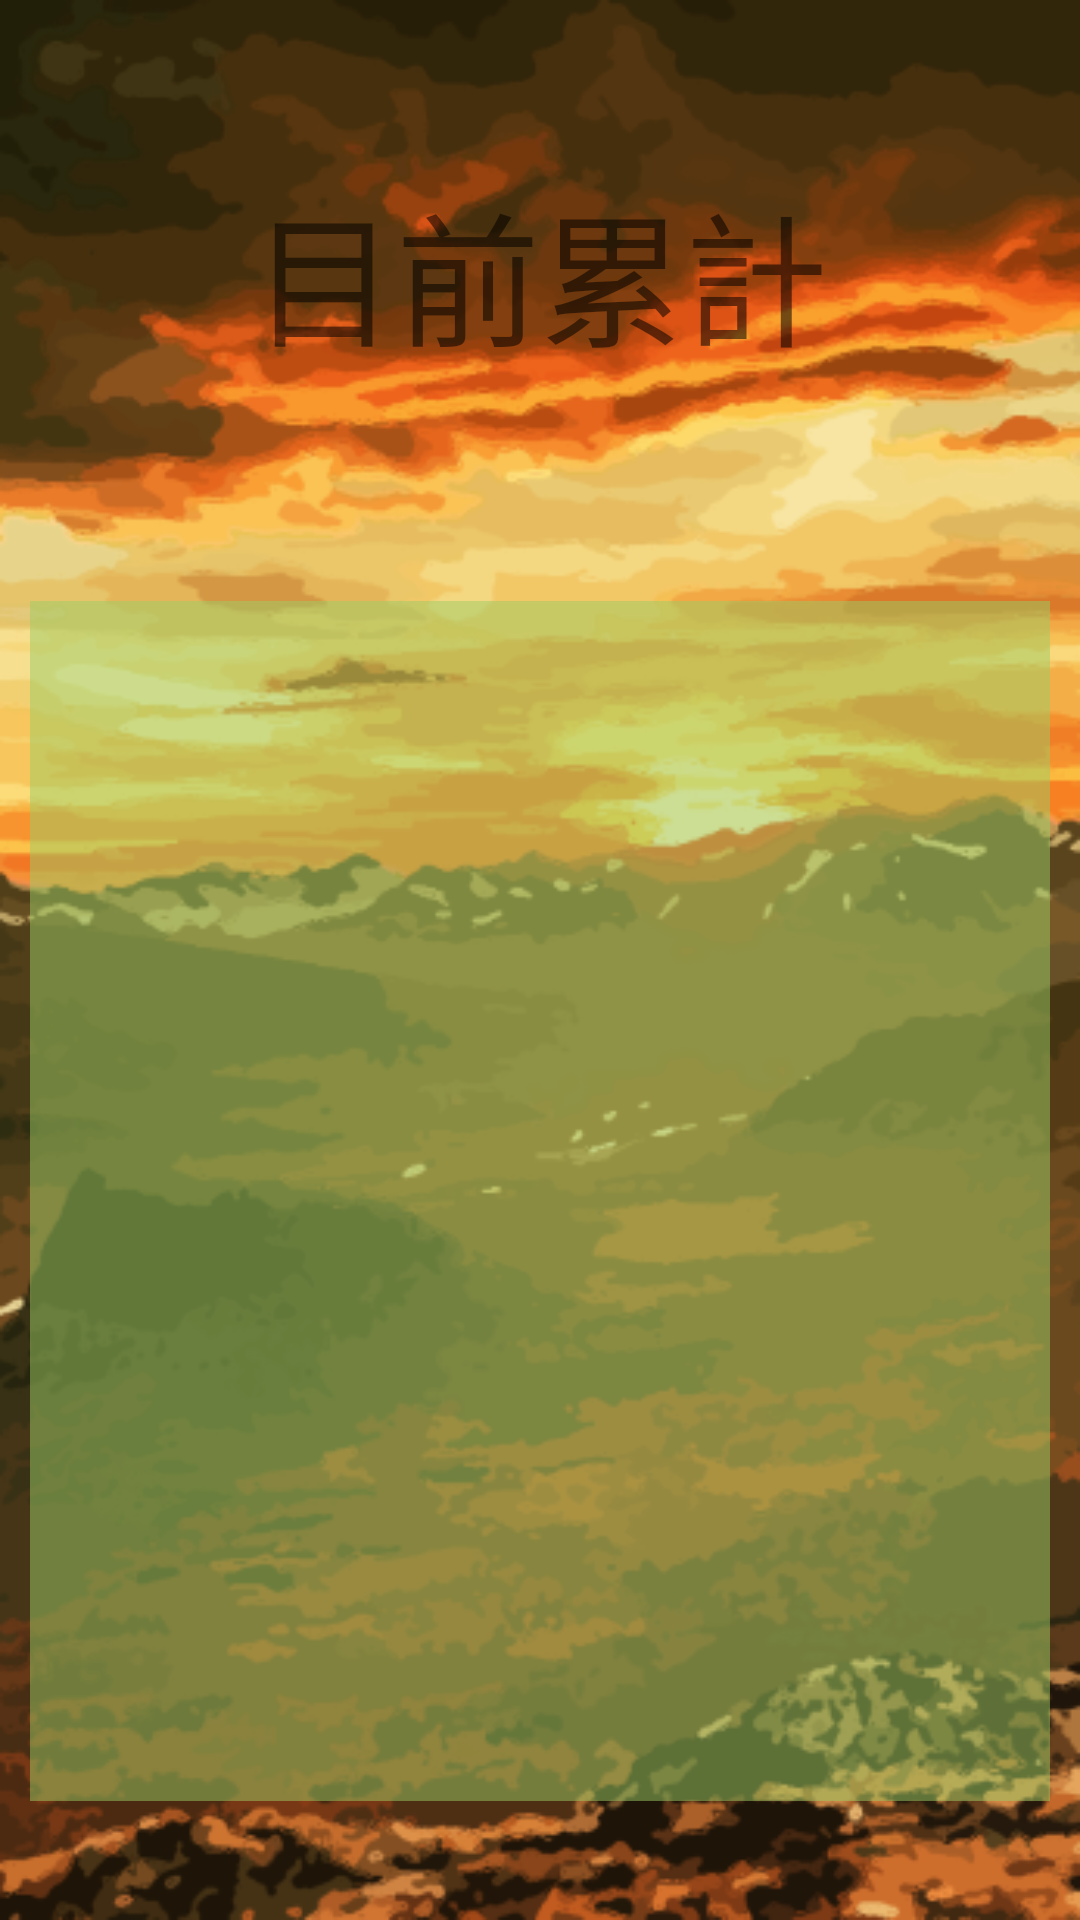

Reconstruct the res/layout file that produces this screen, plus the resources it refers to.
<!-- AndroidManifest.xml: application theme AppTheme -->
<!-- res/layout/activity_records.xml -->
<?xml version="1.0" encoding="utf-8"?>
<LinearLayout xmlns:android="http://schemas.android.com/apk/res/android"
    xmlns:app="http://schemas.android.com/apk/res-auto"
    xmlns:tools="http://schemas.android.com/tools"
    android:layout_width="match_parent"
    android:layout_height="match_parent"
    android:orientation="vertical"
    android:background="@drawable/bg4"
    app:layout_behavior = "@string/appbar_scrolling_view_behavior"
    tools:context=".RecordsActivity">

    <include layout="@layout/app_bar_layout"
        android:id="@+id/record_page_toolbar"
        />


    <RelativeLayout
        android:layout_width="match_parent"
        android:layout_height="wrap_content">

        <TextView
            android:id="@+id/textView"
            android:layout_width="wrap_content"
            android:layout_height="wrap_content"
            android:gravity="center"
            android:layout_centerHorizontal="true"
            android:textSize="48sp"
            android:text="目前累計" />

        <TextView
            android:id="@+id/tv_total_length"
            android:layout_width="wrap_content"
            android:layout_height="wrap_content"
            android:gravity="center"
            android:layout_below="@+id/textView"
            android:layout_centerHorizontal="true"
            android:textSize="48sp"
            />
    </RelativeLayout>

    <android.support.v7.widget.RecyclerView
        android:id="@+id/record_list"
        android:layout_width="match_parent"
        android:layout_height="400dp"
        android:scrollbars="vertical"
        android:layout_margin="10dp"
        android:background="#9CCC65"
        android:alpha="0.5"/>
</LinearLayout>
<!-- res/layout/app_bar_layout.xml (included above) -->
<?xml version="1.0" encoding="utf-8"?>
<android.support.v7.widget.Toolbar xmlns:android="http://schemas.android.com/apk/res/android"
    android:id="@+id/main_app_bar"
    android:layout_width="match_parent"
    android:layout_height="wrap_content"
    android:background="#00000000"
    android:theme="@style/ThemeOverlay.AppCompat.Dark.ActionBar">

</android.support.v7.widget.Toolbar>
<!-- resources referenced by this layout -->
<resources>
  <!-- drawable bg4: png bitmap (drawable, 176848 bytes) -->
  <style name="AppTheme" parent="Theme.AppCompat.Light.NoActionBar">
          
          <item name="colorPrimary">@color/colorPrimary</item>
          <item name="colorPrimaryDark">@color/colorPrimaryDark</item>
          <item name="colorAccent">@color/colorAccent</item>
      </style>
  <color name="colorPrimary">#3F51B5</color>
  <color name="colorPrimaryDark">#303F9F</color>
  <color name="colorAccent">#FF4081</color>
</resources>
